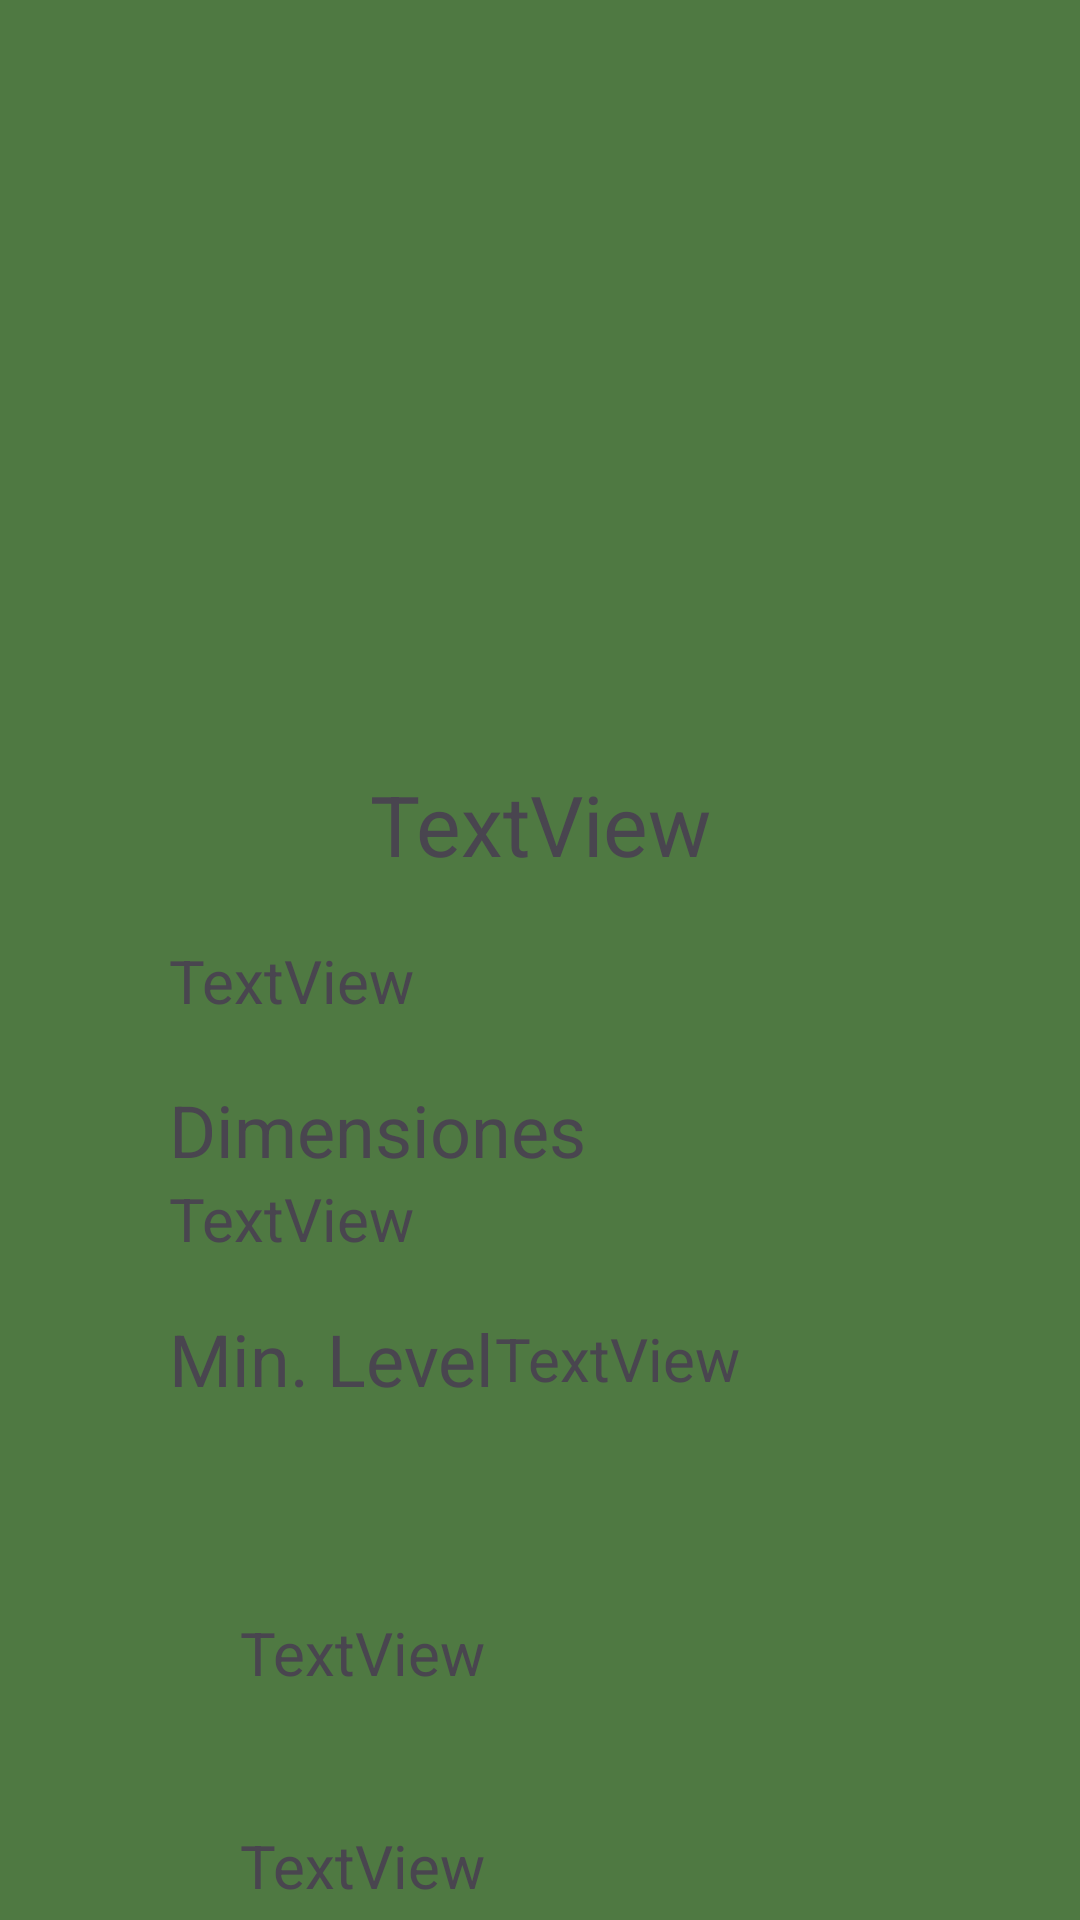

This screen was rendered from an Android layout file. Write that file and the resources it references.
<!-- AndroidManifest.xml: application theme Theme.PoE_ApiPauMasia -->
<!-- res/layout/fragment_item_info.xml -->
<?xml version="1.0" encoding="utf-8"?>
<FrameLayout xmlns:android="http://schemas.android.com/apk/res/android"
    xmlns:app="http://schemas.android.com/apk/res-auto"
    xmlns:tools="http://schemas.android.com/tools"
    android:layout_width="match_parent"
    android:layout_height="match_parent"
    tools:context=".item_info"
    android:background="@color/green">

    <androidx.constraintlayout.widget.ConstraintLayout
        android:id="@+id/color"
        android:layout_width="match_parent"
        android:layout_height="match_parent"
        tools:context=".ItemUnico">

        <ImageView
            android:id="@+id/imageView"
            android:layout_width="200dp"
            android:layout_height="200dp"
            android:layout_marginTop="28dp"
            app:layout_constraintEnd_toEndOf="parent"
            app:layout_constraintHorizontal_bias="0.477"
            app:layout_constraintStart_toStartOf="parent"
            app:layout_constraintTop_toTopOf="parent"
            tools:srcCompat="@tools:sample/avatars" />

        <TextView
            android:id="@+id/nombre_item"
            android:layout_width="wrap_content"
            android:layout_height="wrap_content"
            android:layout_marginTop="28dp"
            android:text="TextView"
            android:textSize="28sp"
            app:layout_constraintEnd_toEndOf="parent"
            app:layout_constraintStart_toStartOf="parent"
            app:layout_constraintTop_toBottomOf="@+id/imageView" />

        <TextView
            android:id="@+id/tier_item"
            android:layout_width="wrap_content"
            android:layout_height="27dp"
            android:layout_marginTop="20dp"
            android:text="TextView"
            android:textSize="20sp"
            app:layout_constraintEnd_toEndOf="parent"
            app:layout_constraintHorizontal_bias="0.203"
            app:layout_constraintStart_toStartOf="parent"
            app:layout_constraintTop_toBottomOf="@+id/nombre_item" />

        <TextView
            android:id="@+id/tamano"
            android:layout_width="wrap_content"
            android:layout_height="wrap_content"
            android:text="TextView"
            android:textSize="20sp"
            app:layout_constraintEnd_toEndOf="@+id/textView"
            app:layout_constraintHorizontal_bias="0.0"
            app:layout_constraintStart_toStartOf="@+id/textView"
            app:layout_constraintTop_toBottomOf="@+id/textView" />

        <TextView
            android:id="@+id/level"
            android:layout_width="wrap_content"
            android:layout_height="wrap_content"
            android:text="TextView"
            android:textSize="20sp"
            app:layout_constraintBottom_toBottomOf="@+id/textView2"
            app:layout_constraintStart_toEndOf="@+id/textView2"
            app:layout_constraintTop_toTopOf="@+id/textView2" />

        <TextView
            android:id="@+id/poeDb"
            android:layout_width="200sp"
            android:layout_height="wrap_content"
            android:layout_centerInParent="true"
            android:layout_marginTop="244dp"
            android:autoLink="web"
            android:linksClickable="true"
            android:text="TextView"
            android:textColorLink="#F50707"
            android:textSize="20sp"
            app:layout_constraintEnd_toEndOf="parent"
            app:layout_constraintStart_toStartOf="parent"
            app:layout_constraintTop_toBottomOf="@+id/nombre_item" />

        <TextView
            android:id="@+id/wikiLink"
            android:layout_width="200sp"
            android:layout_height="wrap_content"
            android:layout_centerInParent="true"
            android:layout_marginTop="44dp"
            android:autoLink="web"
            android:linksClickable="true"
            android:text="TextView"
            android:textColorLink="#EC0D0D"
            android:textSize="20sp"
            app:layout_constraintBottom_toBottomOf="parent"
            app:layout_constraintEnd_toEndOf="@+id/poeDb"
            app:layout_constraintHorizontal_bias="0.0"
            app:layout_constraintStart_toStartOf="@+id/poeDb"
            app:layout_constraintTop_toBottomOf="@+id/poeDb"
            app:layout_constraintVertical_bias="0.0" />

        <TextView
            android:id="@+id/textView"
            android:layout_width="wrap_content"
            android:layout_height="wrap_content"
            android:layout_marginTop="20dp"
            android:text="Dimensiones"
            android:textSize="24sp"
            app:layout_constraintStart_toStartOf="@+id/tier_item"
            app:layout_constraintTop_toBottomOf="@+id/tier_item" />

        <TextView
            android:id="@+id/textView2"
            android:layout_width="wrap_content"
            android:layout_height="wrap_content"
            android:layout_marginTop="44dp"
            android:text="Min. Level"
            android:textSize="24sp"
            app:layout_constraintStart_toStartOf="@+id/tamano"
            app:layout_constraintTop_toBottomOf="@+id/textView" />

    </androidx.constraintlayout.widget.ConstraintLayout>
</FrameLayout>
<!-- resources referenced by this layout -->
<resources>
  <color name="green">#4f7942</color>
  <style name="Theme.PoE_ApiPauMasia" parent="Base.Theme.PoE_ApiPauMasia" />
  <style name="Base.Theme.PoE_ApiPauMasia" parent="Theme.Material3.DayNight.NoActionBar">
          
          
      </style>
</resources>
